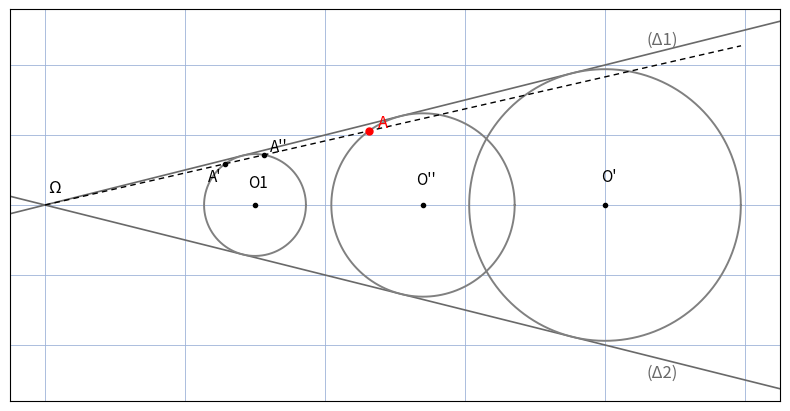

Recreate this plot in Python.
"""Reproduit la figure p.51 du 4e Bloc-Notes : probleme 2 (cercles tangents).

Deux droites secantes (D1), (D2) en Om, trois cercles de centres O1, O'',
O' tangents aux deux droites (centres sur la bissectrice), point A sur le
cercle median, A'/A'' = intersections de (Om A) avec le petit cercle.
Sortie : raw/bloc-notes/quatrieme-bloc-notes/assets/probleme2-cercle.png
Usage : uv run scripts/reproduce_probleme2_cercle.py (depuis Explore/lab/)
"""

import numpy as np
import matplotlib.pyplot as plt
from pathlib import Path

OUT = (
    Path.home()
    / "KpihX-Labs/Explore/sciencurious/raw/bloc-notes/quatrieme-bloc-notes/assets/probleme2-cercle.png"
)
OUT.parent.mkdir(parents=True, exist_ok=True)

slope = 0.25
half = np.arctan(slope)
s = np.sin(half)
O1x, O2x, O3x = 3.0, 5.4, 8.0
O1 = np.array([O1x, 0.0])
Opp = np.array([O2x, 0.0])
Op = np.array([O3x, 0.0])
r1, r2, r3 = O1x * s, O2x * s, O3x * s

A = Opp + r2 * np.array([np.cos(2.2), np.sin(2.2)])
d = A / np.linalg.norm(A)  # direction Om -> A
# intersections de la droite Om + t*d avec le cercle (O1, r1)
oc = O1
b = float(np.dot(oc, d))
disc = b**2 - (float(np.dot(oc, oc)) - r1**2)
t1, t2 = b - np.sqrt(disc), b + np.sqrt(disc)
Apr, As = t1 * d, t2 * d

fig, ax = plt.subplots(figsize=(8, 5))
ax.set_aspect("equal")
ax.set_xlim(-0.5, 10.5)
ax.set_ylim(-2.8, 2.8)
ax.grid(True, color="#9db3d8", linewidth=0.6)
ax.tick_params(labelbottom=False, labelleft=False, length=0)
ax.set_axisbelow(True)

X = np.linspace(-0.5, 10.5, 100)
ax.plot(X, slope * X, color="dimgray", linewidth=1.2)
ax.plot(X, -slope * X, color="dimgray", linewidth=1.2)
ax.text(8.6, 8.6 * slope + 0.15, "(Δ1)", fontsize=12, color="dimgray")
ax.text(8.6, -8.6 * slope - 0.3, "(Δ2)", fontsize=12, color="dimgray")

for O, r in [(O1, r1), (Opp, r2), (Op, r3)]:
    t = np.linspace(0, 2 * np.pi, 300)
    ax.plot(O[0] + r * np.cos(t), O[1] + r * np.sin(t),
            color="gray", linewidth=1.4)
    ax.plot(O[0], O[1], "o", color="black", markersize=3)

tA = np.linspace(0, 1, 50)
ax.plot(tA * 10.2 * d[0], tA * 10.2 * d[1],
        color="black", linewidth=1.0, linestyle=(0, (4, 3)))

ax.plot(A[0], A[1], "o", color="red", markersize=5)
ax.plot(Apr[0], Apr[1], "o", color="black", markersize=3)
ax.plot(As[0], As[1], "o", color="black", markersize=3)
ax.text(0.05, 0.18, "Ω", fontsize=12)
ax.text(O1[0] - 0.1, O1[1] + 0.25, "O1", fontsize=11)
ax.text(Opp[0] - 0.1, Opp[1] + 0.3, "O''", fontsize=11)
ax.text(Op[0] - 0.05, Op[1] + 0.35, "O'", fontsize=11)
ax.text(A[0] + 0.12, A[1] + 0.05, "A", color="red", fontsize=12)
ax.text(Apr[0] - 0.25, Apr[1] - 0.25, "A'", fontsize=11)
ax.text(As[0] + 0.08, As[1] + 0.05, "A''", fontsize=11)

fig.tight_layout()
fig.savefig(OUT, dpi=150)
print(f"OK -> {OUT} ({OUT.stat().st_size} o)")
